Labelled photos from "dataset", an image-classification folder in 97dantas/CNN-PDS. The possible labels are: capela anomalia, chapel normal.

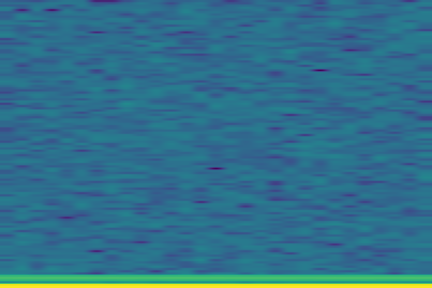
Label: chapel normal

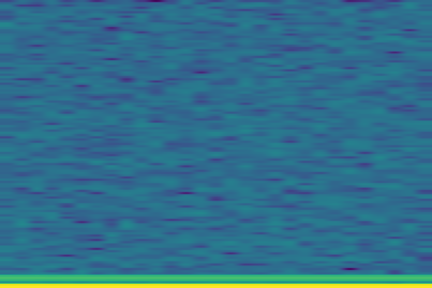
Label: chapel normal

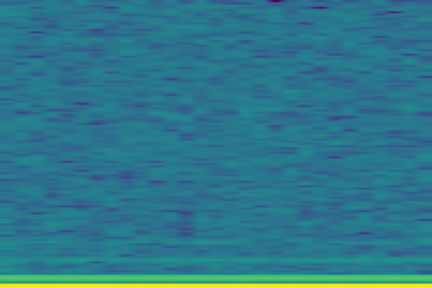
Label: capela anomalia

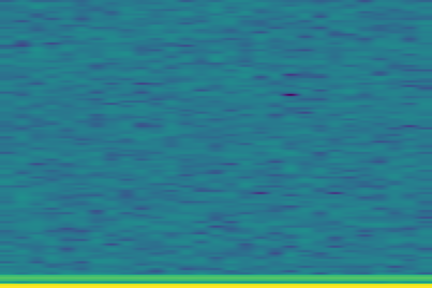
Label: chapel normal

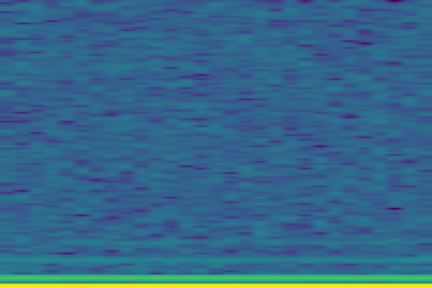
Label: capela anomalia

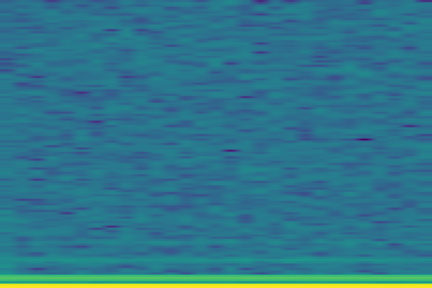
Label: capela anomalia
